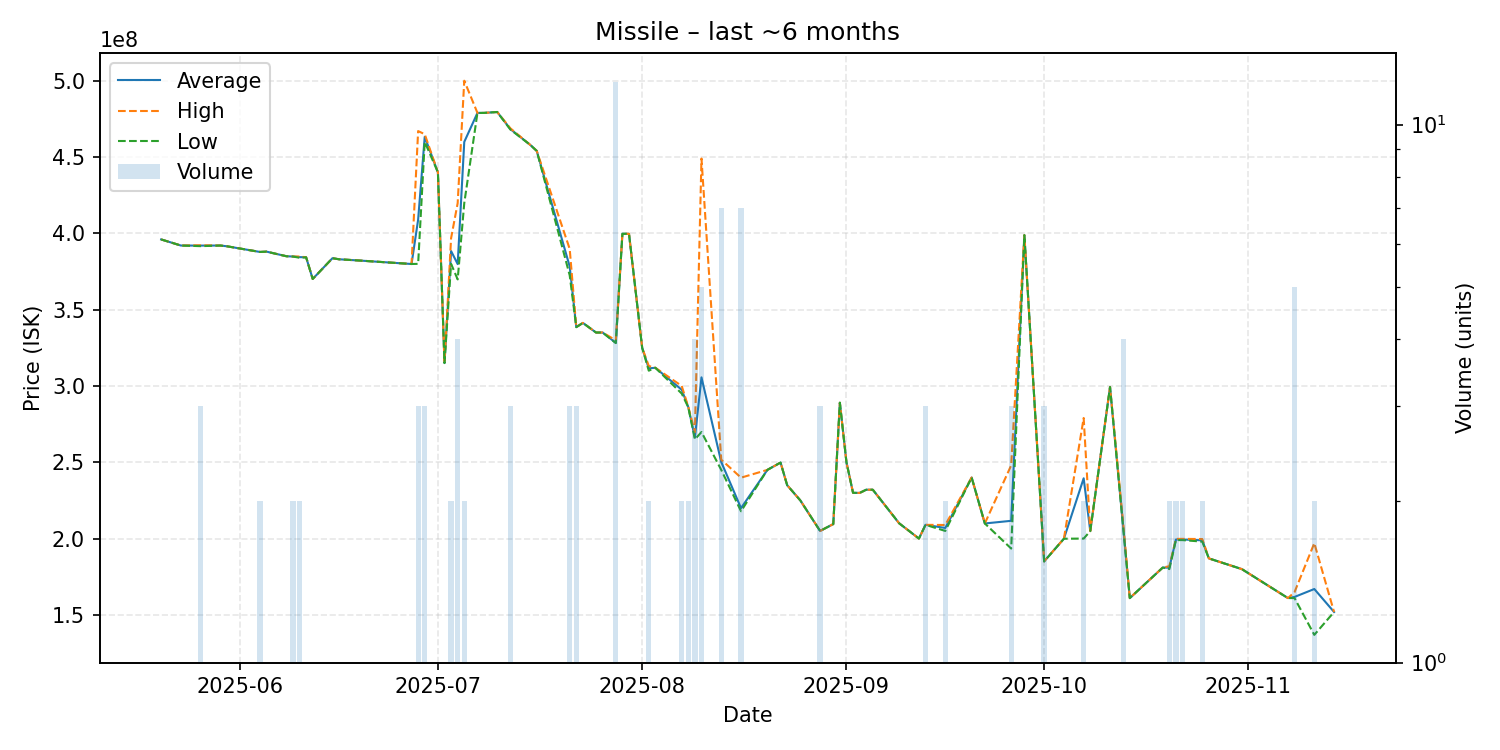

Data behind this chart, as committed beside it:
date, average, highest, lowest, order_count, volume
2025-05-20, 396000000, 396000000, 396000000, 1, 1
2025-05-23, 392000000, 392000000, 392000000, 1, 1
2025-05-26, 391966667, 392150000, 391600000, 3, 3
2025-05-29, 392000000, 392000000, 392000000, 1, 1
2025-05-30, 391500000, 391500000, 391500000, 1, 1
2025-06-04, 387800000, 387800000, 387800000, 2, 2
2025-06-05, 388000000, 388000000, 388000000, 1, 1
2025-06-08, 385000000, 385000000, 385000000, 1, 1
2025-06-09, 384800000, 384800000, 384800000, 2, 2
2025-06-10, 384400000, 384800000, 384000000, 2, 2
2025-06-11, 384300000, 384300000, 384300000, 1, 1
2025-06-12, 370100000, 370100000, 370100000, 1, 1
2025-06-15, 383700000, 383700000, 383700000, 1, 1
2025-06-16, 383000000, 383000000, 383000000, 1, 1
2025-06-19, 382200000, 382200000, 382200000, 1, 1
2025-06-27, 379900000, 379900000, 379900000, 1, 1
2025-06-28, 409000000, 467000000, 380000000, 3, 3
2025-06-29, 463266667, 464950000, 459900000, 3, 3
2025-07-01, 440000000, 440000000, 440000000, 1, 1
2025-07-02, 315000000, 315000000, 315000000, 1, 1
2025-07-03, 388400000, 396800000, 380000000, 2, 2
2025-07-04, 379850000, 419800000, 369800000, 3, 4
2025-07-05, 459900000, 500000000, 419800000, 2, 2
2025-07-07, 478900000, 478900000, 478900000, 1, 1
2025-07-08, 478900000, 478900000, 478900000, 1, 1
2025-07-10, 479500000, 479500000, 479500000, 1, 1
2025-07-12, 468266667, 468800000, 468000000, 3, 3
2025-07-15, 458000000, 458000000, 458000000, 1, 1
2025-07-16, 454000000, 454000000, 454000000, 1, 1
2025-07-21, 378266667, 389800000, 372500000, 3, 3
2025-07-22, 338566667, 338600000, 338500000, 3, 3
2025-07-23, 341300000, 341300000, 341300000, 1, 1
2025-07-25, 335000000, 335000000, 335000000, 1, 1
2025-07-26, 335000000, 335000000, 335000000, 1, 1
2025-07-28, 328250000, 329900000, 328100000, 5, 12
2025-07-29, 399700000, 399700000, 399700000, 1, 1
2025-07-30, 399700000, 399700000, 399700000, 1, 1
2025-08-01, 325000000, 325000000, 325000000, 1, 1
2025-08-02, 311550000, 313100000, 310000000, 2, 2
2025-08-03, 311900000, 311900000, 311900000, 1, 1
2025-08-07, 297500000, 300000000, 295000000, 2, 2
2025-08-08, 286100000, 286200000, 286000000, 2, 2
2025-08-09, 266150000, 269700000, 265000000, 4, 4
2025-08-10, 305620000, 449000000, 269800000, 3, 5
2025-08-13, 250157143, 251700000, 245000000, 6, 7
2025-08-16, 219957143, 239900000, 217900000, 4, 7
2025-08-20, 245000000, 245000000, 245000000, 1, 1
2025-08-22, 249800000, 249800000, 249800000, 1, 1
2025-08-23, 235000000, 235000000, 235000000, 1, 1
2025-08-25, 225000000, 225000000, 225000000, 1, 1
2025-08-28, 205000000, 205000000, 205000000, 3, 3
2025-08-30, 209500000, 209500000, 209500000, 1, 1
2025-08-31, 289000000, 289000000, 289000000, 1, 1
2025-09-01, 250000000, 250000000, 250000000, 1, 1
2025-09-02, 230000000, 230000000, 230000000, 1, 1
2025-09-03, 229900000, 229900000, 229900000, 1, 1
2025-09-04, 232000000, 232000000, 232000000, 1, 1
2025-09-05, 232000000, 232000000, 232000000, 1, 1
2025-09-09, 210000000, 210000000, 210000000, 1, 1
2025-09-12, 200000000, 200000000, 200000000, 1, 1
... 24 more rows
